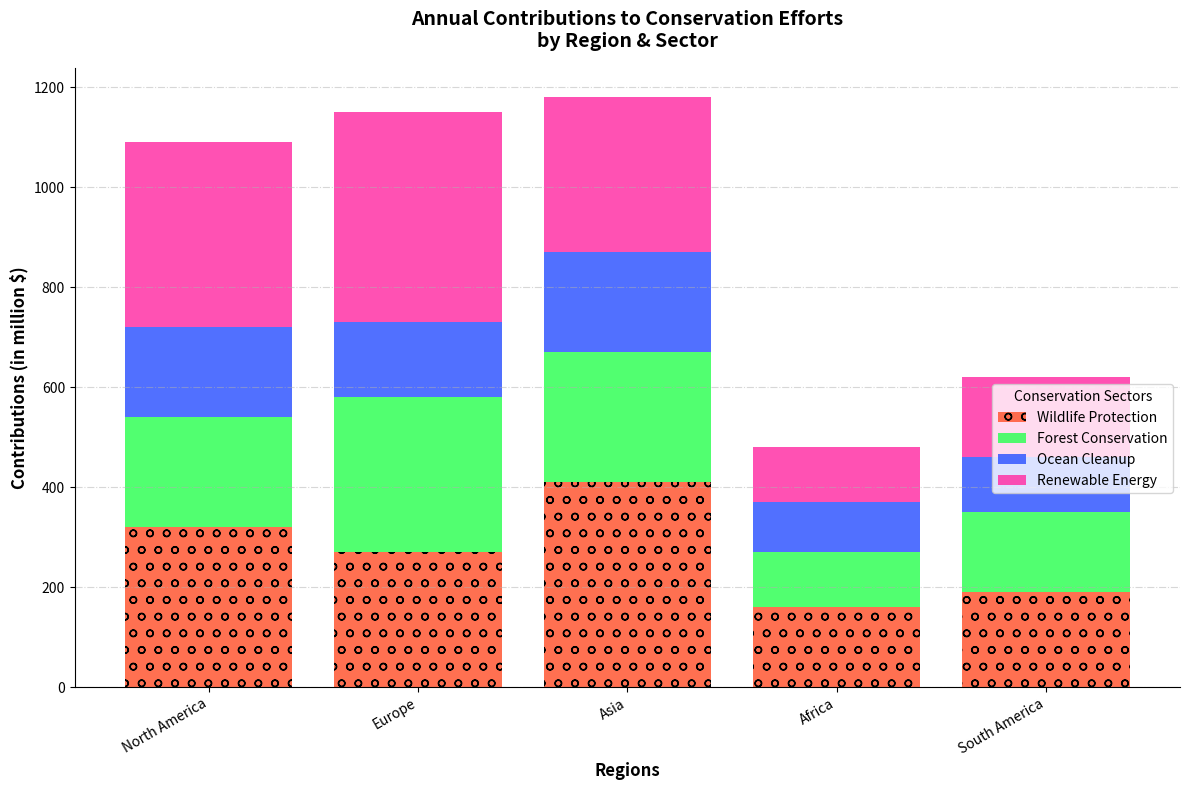

The script that saved this image:
import matplotlib.pyplot as plt
import numpy as np

regions = ['North America', 'Europe', 'Asia', 'Africa', 'South America']
sectors = ['Wildlife Protection', 'Forest Conservation', 'Ocean Cleanup', 'Renewable Energy']

contributions = np.array([
    [320, 220, 180, 370],
    [270, 310, 150, 420],
    [410, 260, 200, 310],
    [160, 110, 100, 110],
    [190, 160, 110, 160]
])

fig, ax = plt.subplots(figsize=(12, 8))

# New color palette
colors = ['#FF5733', '#33FF57', '#3357FF', '#FF33A6']

bottom = np.zeros(len(regions))
marker_styles = ['o', '^', 's', 'D']
for i, sector in enumerate(sectors):
    ax.bar(regions, contributions[:, i], label=sector, color=colors[i], alpha=0.85, bottom=bottom, hatch=marker_styles[i])
    bottom += contributions[:, i]

ax.set_ylabel('Contributions (in million $)', fontsize=12, fontweight='bold')
ax.set_xlabel('Regions', fontsize=12, fontweight='bold')
ax.set_title('Annual Contributions to Conservation Efforts\nby Region & Sector', fontsize=14, fontweight='bold', pad=15)

ax.legend(title='Conservation Sectors', loc='upper right', bbox_to_anchor=(1, 0.5), fontsize=10)

ax.set_xticks(np.arange(len(regions)))
ax.set_xticklabels(regions, rotation=30, ha='right', fontsize=10)

ax.yaxis.grid(True, linestyle='-.', alpha=0.5)

ax.spines['top'].set_visible(False)
ax.spines['right'].set_visible(False)

plt.tight_layout()
plt.show()
